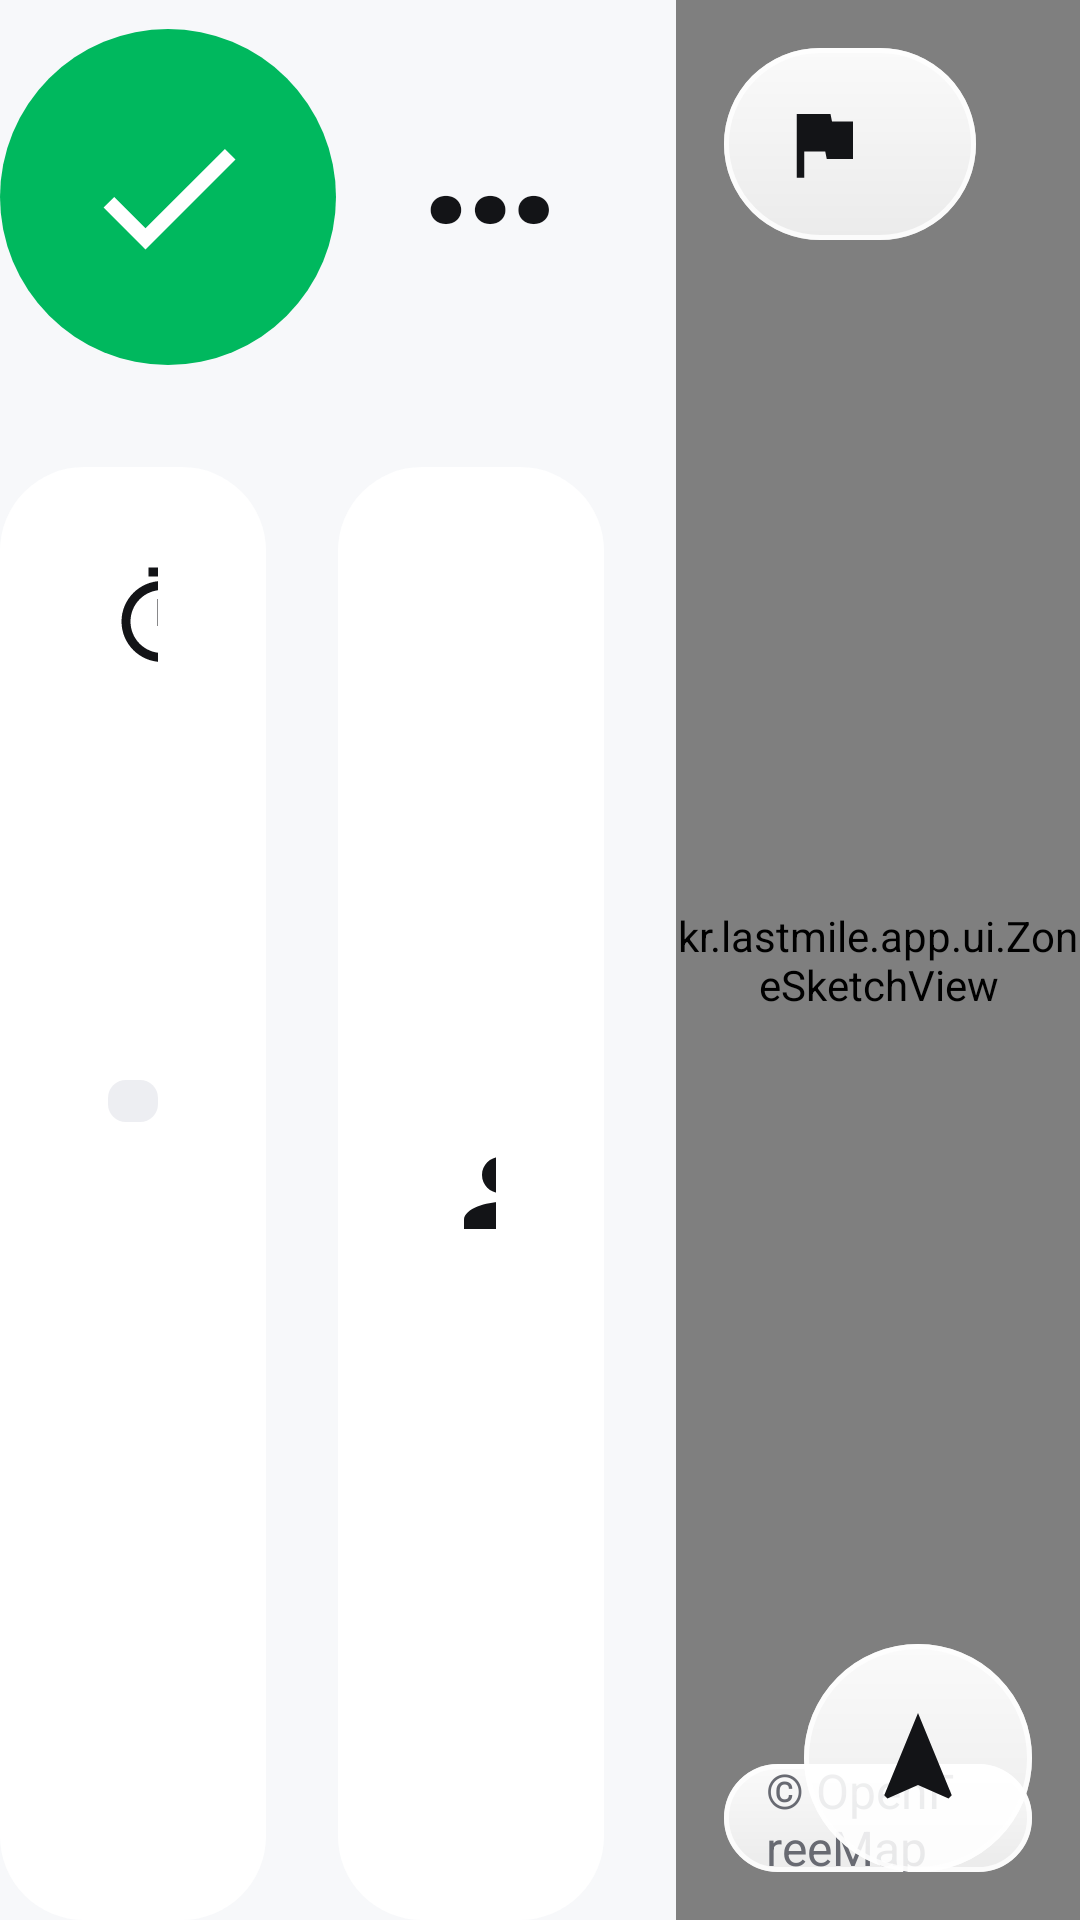

Write the Android layout XML for this screen, with the resource values it uses.
<!-- AndroidManifest.xml: application theme Theme.LastMile -->
<!-- res/layout/page_arrived.xml -->
<?xml version="1.0" encoding="utf-8"?>
<LinearLayout xmlns:android="http://schemas.android.com/apk/res/android" android:layout_width="match_parent" android:layout_height="match_parent" android:orientation="horizontal" android:baselineAligned="false">
    <LinearLayout android:layout_width="0dp" android:layout_weight="3" android:layout_height="match_parent" android:orientation="vertical">
        <LinearLayout android:layout_width="match_parent" android:layout_height="wrap_content" android:orientation="horizontal" android:gravity="center_vertical">
            <FrameLayout android:id="@+id/arrivedBadge" android:layout_width="112dp" android:layout_height="112dp" android:background="@drawable/bg_circle_success">
                <ImageView android:layout_width="60dp" android:layout_height="60dp" android:layout_gravity="center" android:src="@drawable/ic_check" android:tint="#FFFFFF"/>
            </FrameLayout>
            <LinearLayout android:layout_width="0dp" android:layout_weight="1" android:layout_height="wrap_content" android:orientation="vertical" android:layout_marginStart="28dp">
                <TextView android:id="@+id/arrivedTitle" style="@style/Text.Headline" android:layout_width="match_parent" android:layout_height="wrap_content" android:maxLines="1" android:ellipsize="end" android:text="@string/arrived_title"/>
                <TextView android:id="@+id/arrivedDestination" style="@style/Text.Label" android:textSize="28sp" android:layout_width="match_parent" android:layout_height="wrap_content" android:layout_marginTop="6dp" android:maxLines="1" android:ellipsize="end"/>
            </LinearLayout>
        </LinearLayout>
        <LinearLayout android:id="@+id/arrivedCards" android:layout_width="match_parent" android:layout_height="wrap_content" android:orientation="horizontal" android:baselineAligned="false" android:layout_marginTop="@dimen/gutter">
            
            <LinearLayout android:id="@+id/curbCard" android:layout_width="0dp" android:layout_weight="1" android:layout_height="match_parent" android:orientation="vertical" android:background="@drawable/bg_card" android:paddingStart="36dp" android:paddingEnd="36dp" android:paddingTop="32dp" android:paddingBottom="32dp">
                <LinearLayout android:layout_width="match_parent" android:layout_height="wrap_content" android:orientation="horizontal" android:gravity="center_vertical">
                    <ImageView android:id="@+id/curbIcon" android:layout_width="36dp" android:layout_height="36dp" android:src="@drawable/ic_timer" android:tint="@color/text_primary"/>
                    <TextView android:id="@+id/curbTitle" style="@style/Text.Body" android:layout_width="0dp" android:layout_weight="1" android:layout_height="wrap_content" android:layout_marginStart="14dp" android:textStyle="bold"/>
                </LinearLayout>
                <TextView android:id="@+id/curbTimer" style="@style/Text.Display" android:layout_width="wrap_content" android:layout_height="wrap_content" android:layout_marginTop="12dp" android:textSize="96sp"/>
                <ProgressBar android:id="@+id/curbProgress" style="?android:attr/progressBarStyleHorizontal" android:layout_width="match_parent" android:layout_height="14dp" android:layout_marginTop="12dp" android:max="1000" android:progressDrawable="@drawable/progress_track"/>
                <TextView android:id="@+id/parkName" style="@style/Text.Title" android:textSize="48sp" android:layout_width="match_parent" android:layout_height="wrap_content" android:layout_marginTop="14dp" android:maxLines="2"/>
                <TextView android:id="@+id/parkFee" style="@style/Text.Title" android:textSize="36sp" android:layout_width="match_parent" android:layout_height="wrap_content" android:layout_marginTop="8dp" android:textColor="@color/accent"/>
                <TextView android:id="@+id/curbHint" style="@style/Text.Label" android:layout_width="match_parent" android:layout_height="wrap_content" android:layout_marginTop="14dp" android:maxLines="3"/>
                <TextView android:id="@+id/parkHint" style="@style/Text.Label" android:layout_width="match_parent" android:layout_height="wrap_content" android:layout_marginTop="6dp" android:textColor="@color/text_tertiary" android:maxLines="2"/>
            </LinearLayout>
            
            <LinearLayout android:id="@+id/parkCard" android:layout_width="0dp" android:layout_weight="1" android:layout_height="match_parent" android:orientation="vertical" android:background="@drawable/bg_card" android:paddingStart="36dp" android:paddingEnd="36dp" android:paddingTop="32dp" android:paddingBottom="32dp" android:layout_marginStart="@dimen/gutter">
                <LinearLayout android:layout_width="match_parent" android:layout_height="wrap_content" android:orientation="horizontal" android:gravity="center_vertical">
                    <ImageView android:layout_width="36dp" android:layout_height="36dp" android:src="@drawable/ic_person" android:tint="@color/text_primary"/>
                    <TextView android:id="@+id/boardTitle" style="@style/Text.Body" android:layout_width="0dp" android:layout_weight="1" android:layout_height="wrap_content" android:layout_marginStart="14dp" android:textStyle="bold" android:text="@string/boarding_wait_title"/>
                </LinearLayout>
                <TextView android:id="@+id/boardHint" style="@style/Text.Label" android:layout_width="match_parent" android:layout_height="wrap_content" android:layout_marginTop="14dp" android:maxLines="3" android:text="@string/boarding_wait_hint"/>
                <Space android:layout_width="1dp" android:layout_height="0dp" android:layout_weight="1"/>
                <LinearLayout android:id="@+id/arrivedMessageCard" android:layout_width="match_parent" android:layout_height="wrap_content" android:orientation="horizontal" android:gravity="center_vertical" android:layout_marginTop="16dp" android:visibility="gone">
                    <ImageView android:layout_width="30dp" android:layout_height="30dp" android:src="@drawable/ic_message" android:tint="@color/success"/>
                    <TextView android:id="@+id/arrivedMessageText" style="@style/Text.Label" android:layout_width="0dp" android:layout_weight="1" android:layout_height="wrap_content" android:layout_marginStart="12dp" android:textStyle="bold" android:textColor="@color/success" android:maxLines="2" android:ellipsize="end"/>
                </LinearLayout>
            </LinearLayout>
        </LinearLayout>
        <Space android:layout_width="1dp" android:layout_height="0dp" android:layout_weight="1"/>
        <Button android:id="@+id/doneButton" style="@style/Button.Primary" android:layout_width="match_parent" android:layout_height="@dimen/button_height" android:layout_marginTop="@dimen/gutter" android:text="@string/done"/>
    </LinearLayout>
    <FrameLayout android:id="@+id/mapSlotArrived" android:layout_width="0dp" android:layout_weight="2" android:layout_height="match_parent" android:layout_marginStart="@dimen/gutter" android:background="@drawable/bg_map" android:clipToOutline="true">
        <kr.lastmile.app.ui.ZoneSketchView android:id="@+id/arrivedSketch" android:layout_width="match_parent" android:layout_height="match_parent"/>
        <include layout="@layout/view_map_glass"/>
    </FrameLayout>
</LinearLayout>
<!-- res/layout/view_map_glass.xml (included above) -->
<?xml version="1.0" encoding="utf-8"?>
<merge xmlns:android="http://schemas.android.com/apk/res/android">
    <LinearLayout android:id="@+id/glassTitle" android:layout_width="wrap_content" android:layout_height="64dp" android:orientation="horizontal" android:gravity="center_vertical"
        android:layout_gravity="top|start" android:layout_margin="16dp" android:paddingStart="18dp" android:paddingEnd="24dp"
        android:background="@drawable/bg_glass" android:elevation="8dp" android:outlineProvider="background" android:maxWidth="560dp">
        <ImageView android:id="@+id/glassIcon" android:layout_width="30dp" android:layout_height="30dp" android:src="@drawable/ic_flag" android:tint="@color/text_primary"/>
        <TextView android:id="@+id/glassText" style="@style/Text.Label" android:layout_width="wrap_content" android:layout_height="wrap_content" android:layout_marginStart="12dp" android:textColor="@color/text_primary" android:textStyle="bold" android:maxLines="1" android:ellipsize="end" android:maxWidth="460dp"/>
    </LinearLayout>
    <ImageButton android:id="@+id/recenterButton" android:layout_width="76dp" android:layout_height="76dp" android:layout_gravity="bottom|end" android:layout_margin="16dp"
        android:background="@drawable/bg_glass_circle" android:elevation="8dp" android:outlineProvider="background" android:src="@drawable/ic_navigation" android:tint="@color/text_primary" android:padding="20dp" android:scaleType="fitCenter" android:contentDescription="@string/recenter"/>
    <TextView android:id="@+id/glassCredit" style="@style/Text.Caption" android:layout_width="wrap_content" android:layout_height="36dp" android:gravity="center_vertical" android:layout_gravity="bottom|start" android:layout_margin="16dp"
        android:paddingStart="14dp" android:paddingEnd="14dp" android:textSize="16sp" android:textColor="@color/text_secondary" android:background="@drawable/bg_glass" android:elevation="4dp" android:outlineProvider="background" android:text="@string/map_credit"/>
</merge>
<!-- resources referenced by this layout -->
<resources>
  <color name="accent">@color/informative_positive</color>
  <color name="success">#00B85E</color>
  <color name="text_primary">@color/basic_100</color>
  <color name="text_secondary">@color/basic_300</color>
  <color name="text_tertiary">@color/basic_400</color>
  <dimen name="button_height">96dp</dimen>
  <dimen name="gutter">24dp</dimen>
  <!-- drawable bg_card (drawable) -->
  <shape xmlns:android="http://schemas.android.com/apk/res/android" android:shape="rectangle">
      <solid android:color="@color/surface"/>
      <corners android:radius="@dimen/card_radius"/>
  </shape>
  <!-- drawable bg_circle_success (drawable) -->
  <shape xmlns:android="http://schemas.android.com/apk/res/android" android:shape="oval"><solid android:color="@color/success"/></shape>
  <string name="arrived_title">도착했어요</string>
  <string name="boarding_wait_hint">승객석 문이 열렸다 닫히면 끝나요. 내린 자리는 다음 방문 때 알려 드려요.</string>
  <string name="boarding_wait_title">승하차 기다리는 중</string>
  <string name="done">완료</string>
  <string name="map_credit">© OpenFreeMap · OpenMapTiles · OpenStreetMap</string>
  <string name="recenter">현재 위치로</string>
  <style name="Text.Body"><item name="android:textSize">@dimen/text_body</item><item name="android:lineSpacingMultiplier">1.25</item></style>
  <style name="Text.Caption"><item name="android:textSize">@dimen/text_caption</item><item name="android:textColor">@color/text_tertiary</item></style>
  <style name="Text.Display"><item name="android:textSize">@dimen/text_display</item><item name="android:textStyle">bold</item><item name="android:letterSpacing">-0.03</item></style>
  <style name="Text.Headline"><item name="android:textSize">@dimen/text_headline</item><item name="android:textStyle">bold</item><item name="android:letterSpacing">-0.02</item></style>
  <style name="Text.Label"><item name="android:textSize">@dimen/text_label</item><item name="android:textColor">@color/text_secondary</item></style>
  <style name="Text.Title"><item name="android:textSize">@dimen/text_title</item><item name="android:textStyle">bold</item><item name="android:letterSpacing">-0.01</item></style>
  <color name="informative_positive">#0082FF</color>
  <color name="basic_100">#131417</color>
  <color name="basic_300">#686A72</color>
  <color name="basic_400">#A4A8AE</color>
  <color name="surface">@color/basic_900</color>
  <dimen name="card_radius">28dp</dimen>
  <color name="surface_variant">@color/basic_700</color>
  <color name="text_on_primary">@color/basic_900</color>
  <dimen name="button_radius">48dp</dimen>
  <dimen name="text_body">30sp</dimen>
  <dimen name="text_caption">24sp</dimen>
  <dimen name="text_display">120sp</dimen>
  <dimen name="text_headline">64sp</dimen>
  <dimen name="text_label">26sp</dimen>
  <dimen name="text_title">44sp</dimen>
  <color name="background">@color/basic_800</color>
  <color name="button_primary">@color/basic_100</color>
  <style name="Theme.LastMile.Sheet" parent="ThemeOverlay.Material3.BottomSheetDialog">
          <item name="bottomSheetStyle">@style/Widget.LastMile.Sheet</item>
      </style>
  <color name="basic_900">#FFFFFF</color>
  <color name="basic_700">#EDEEF2</color>
  <color name="button_disabled">@color/basic_500</color>
  <color name="button_primary_pressed">@color/basic_200</color>
  <color name="basic_800">#F7F8FA</color>
  <color name="basic_500">#C7C9CE</color>
  <color name="basic_200">#44464E</color>
  <!-- drawable bg_sheet (drawable) -->
  <shape xmlns:android="http://schemas.android.com/apk/res/android" android:shape="rectangle">
      <solid android:color="@color/surface"/>
      <corners android:topLeftRadius="36dp" android:topRightRadius="36dp"/>
  </shape>
</resources>
